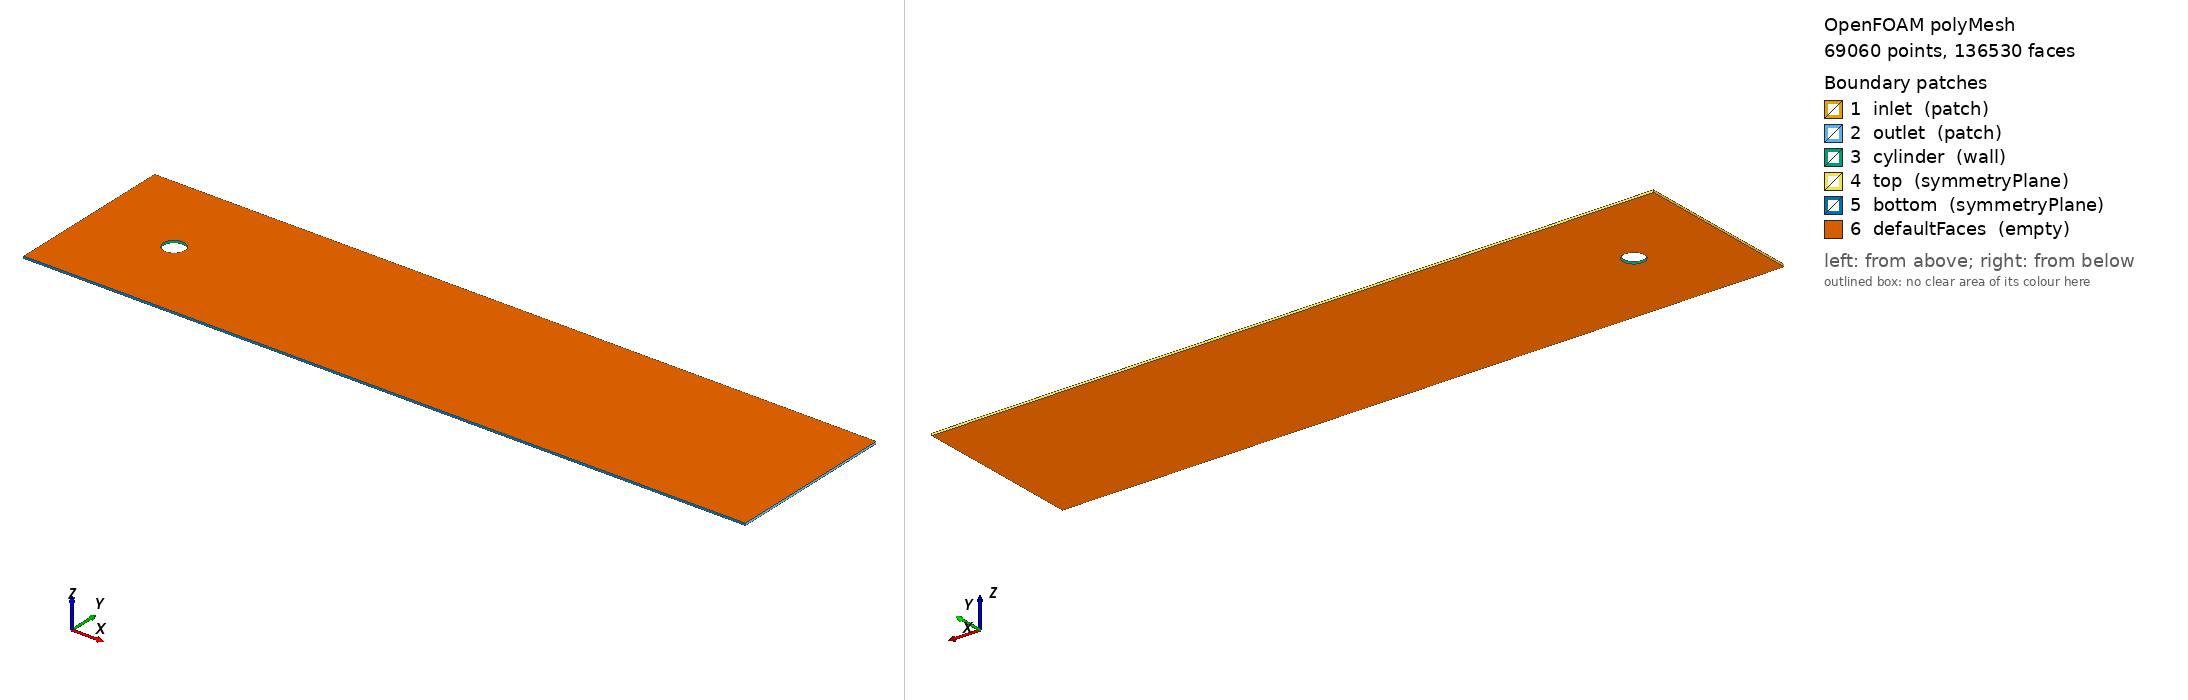

OpenFOAM case: the committed polyMesh, 69060 points, 136530 faces. Boundary patches (legend numbers): 1 inlet (patch), 2 outlet (patch), 3 cylinder (wall), 4 top (symmetryPlane), 5 bottom (symmetryPlane), 6 defaultFaces (empty). Left view from above one corner, right view from below the opposite corner. Boundary conditions: 0 field file(s) under 0/; 0 of 6 drawn patches have an entry in a shipped field file.

=== constant/polyMesh/boundary ===
/*--------------------------------*- C++ -*----------------------------------*\
  =========                 |
  \\      /  F ield         | OpenFOAM: The Open Source CFD Toolbox
   \\    /   O peration     | Website:  https://openfoam.org
    \\  /    A nd           | Version:  7
     \\/     M anipulation  |
\*---------------------------------------------------------------------------*/
FoamFile
{
    version     2.0;
    format      ascii;
    class       polyBoundaryMesh;
    location    "constant/polyMesh";
    object      boundary;
}
// * * * * * * * * * * * * * * * * * * * * * * * * * * * * * * * * * * * * * //

6
(
    inlet
    {
        type            patch;
        nFaces          200;
        startFace       67470;
    }
    outlet
    {
        type            patch;
        nFaces          200;
        startFace       67670;
    }
    cylinder
    {
        type            wall;
        inGroups        List<word> 1(wall);
        nFaces          320;
        startFace       67870;
    }
    top
    {
        type            symmetryPlane;
        inGroups        List<word> 1(symmetryPlane);
        nFaces          170;
        startFace       68190;
    }
    bottom
    {
        type            symmetryPlane;
        inGroups        List<word> 1(symmetryPlane);
        nFaces          170;
        startFace       68360;
    }
    defaultFaces
    {
        type            empty;
        inGroups        List<word> 1(empty);
        nFaces          68000;
        startFace       68530;
    }
)

// ************************************************************************* //


Also in the case, not shown: constant/polyMesh/faces (numeric list); constant/polyMesh/neighbour (numeric list); constant/polyMesh/points (numeric list).
